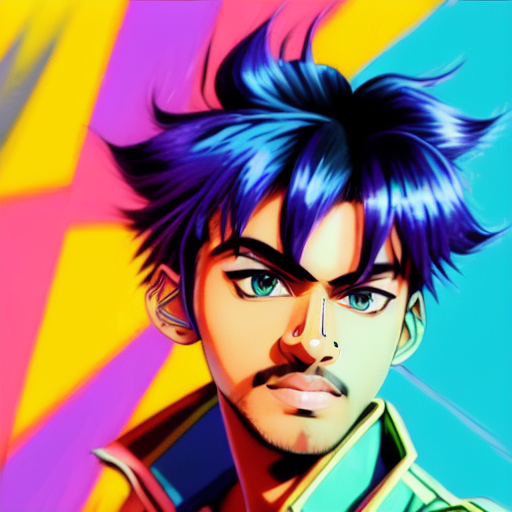
Generation parameters embedded in this image by AUTOMATIC1111 Stable Diffusion web UI or a fork of it (Forge, ...) (PNG 'parameters' text chunk):
(( modelshoot style)), Vintage anime screenshot from Akira, 90’s anime. Vibrant maximalism.rg43-750-1050-1350stealing from a convenience store. 
Steps: 20, Sampler: Euler a, CFG scale: 7, Seed: 209954730, Size: 512x512, Model hash: b4d453442a, Model: protogenV22Anime_22